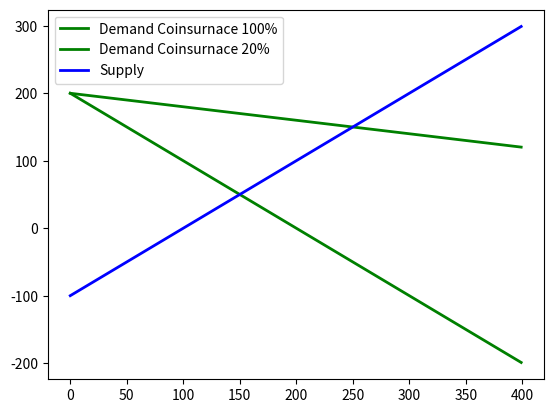

This chart was generated by the following Python code:
'''
Consider the following scenarios:

Scenario 1: There is a 0.1% chance in any given year that you get into a serious car accident. If this happens then you will incur medical bills that cost about $300,000 (assume the care post accident is non-discretionary and there is not external financial support). You have the option of buying insurance that costs $30/month that will cover the cost associated with the accident in full.

Scenario 2: There’s a 20% chance that you get into a minor bicycle accident in a year. If this happens then you incur a medical bill that costs about $1,500. You can buy insurance that costs $30/month to cover this cost in full.


If you could only choose one, which scenario would you buy insurance for?

Here’s the problem: we’re not all the same, and not everyone has the same risks. You might think that the fairest way to create risk pools is to only pool together people of comparable risks. However, a pool that is exclusively composed of very sick people will face unaffordable premiums, and this raises distributional concerns. Different problems arise when we try to pool enrollees with diverse health profiles, because healthier, less expensive enrollees might not want to subsidize those in their pool who are sicker and will spend more. It’s this latter problem that we’re going to focus on here. If the healthier individuals drop out of the risk pool because they do not want to pay a premium that reflects the sicker people in their pool, that is known as adverse selection.

Actuarially Fair Premiums
Let’s dig deeper into actuarially fair premiums (the amount of money that an insurer can expect to pay out in medical expenses for an individual or risk pool) and how they work in practice.
[redacted]
They both have access to insurance through their employers. Their total spending on health care (insurer plus out of pocket payments for care) is listed below.

Average total medical spending (including cost sharing) by David and Michael under different insurance policies
 	                   David    |   Michael
10% cost sharing    |  $15,000	|   $15,000
30% cost sharing	|  $12,000	|   $12,000

Q1:
What is the actuarially fair premium for David if he buys the 10% cost sharing plan?

Since the actuarially fair premium is the amount of money that an insurer can expect to pay out in medical expenses for an individual or risk pool, let’s calculate what that amount is for David.
It is not the whole $15,000 since he is enrolled in a 10% cost sharing plan, so we have to deduct the amount David will pay out of his own pocket. As a result the answer is:
$13,500 = $15,000 - (10% * $15,000)

Q2:
What is the actuarially fair premium for Michael if he buys the 30% cost sharing plan?


$8,400 = $12,000 - (30% * $12,000)

In this scenario, what are one or two reasons why the actuarially fair premium for Michael in the 30% cost sharing plan is less than the actuarially fair premium for David in the 10% cost sharing plan?

One explanation is that the actuarially fair premium does not include cost sharing, so the insurer pays a smaller share of the medical spending in Michael’s case since he is buying the 30% cost sharing plan whereas David is buying the 10% cost sharing plan. Another explanation is that there is less moral hazard in the less generous insurance plan. (Remember from Module 2 that moral hazard is the increase in health care utilization associated with insurance, which happens when patients do not feel the full burden of paying for health care.) In the 10% cost sharing plan, patients are responsible for a smaller percentage of total health care spending than in the 30% cost sharing plan, so patients might be overconsuming health care on the 10% plan, resulting in higher total medical spending for the 10% cost sharing plan.

Notice that the actuarially fair premium does not include the out-of-pocket costs. The amount that the insurance company is expected to spend is the amount that is included in the actuarially fair premium.
'''

import numpy as np

med_expenses = 15000
cost_sharing = 0.1
afp = med_expenses - (cost_sharing * med_expenses)
print(afp)

# Adverse Selection
'''
An employer offers two health plans. One is a PPO plan with a very wide set of in-network physicians. Another is an HMO with a wide set of in-network PCPs, but a more restricted network of specialists and hospitals. Apart from the network, the benefit designs are the same, so assume that a person’s out-of-pocket spending will not differ across plans.

Consider 5 individuals who are choosing between the two insurance plans:

[redacted]
Health status: 10/10.
[redacted]
Health status: 9/10.
[redacted]
Health status: 7/10.
[redacted]
Health status: 5/10.
[redacted]
Health status: 4/10.

Each of these people is willing to pay for access to a broader network of specialists.

 	Health status	AFP	Willingness to pay (WTP) for HMO	Willingness to pay (WTP) for PPO
Isabella	10/10	6800	7000
Taysir	9/10	8000	8500
Tom	7/10	9500	10200
Yemane	5/10	11000	12000
Nelly	4/10	15000	17000
Fill in estimates of WTP for the PPO in the table above. The exact numbers do not matter; we are looking for the relationship between health status and the incremental WTP for the PPO vs the HMO.

We require two conditions to hold for an accurate estimate of numbers:

WTP for HMO < WTP for PPO (as each individual is willing to pay for access to a broad network of specialists)
The difference between the WTP for the HMO, and the WTP for the PPO increases as health status gets worse. In other words, sicker individuals are more willing to pay for access to a broad network of specialists. So, for example, Taysir is willing to pay $1,000 more for the PPO plan (vs. the HMO plan), while Nelly is willing to pay $5,000 more for the PPO plan.
In the prompt, we weren’t given information of whether the sicker individuals’ PCPs and other specialists are in the HMO network or not. However, there is less of a chance that their preferred PCPs and specialists are in the HMO network than in the PPO network. This further explains why sicker individuals are willing to pay more for the PPO Plan.

 	Health status	AFP	WTP for HMO	WTP for PPO
Isabella	10/10	6800	7000	7500
Taysir	9/10	8000	8500	9500
Tom	7/10	9500	10200	13500
Yemane	5/10	11000	12000	16000
Nelly	4/10	15000	17000	22000

'''

medical_spend = [6800,8000,9500,11000,15000]
wtp_ppo = [7000,8500,10200,12000,17000]
wtp_hmo = [7500,9500,13500,16000,22000]
premium_ppo = 10000
premium_hmo = 7000
afp = np.mean(medical_spend)
surplus = np.subtract(wtp_hmo,premium_hmo)
print(surplus)



''' Co-insurance '''
# https://www.youtube.com/watch?v=A931E5IjE9I&ab_channel=MITOpenCourseWare
import matplotlib.pyplot as plt

# Market without insurance
coi1 = 1 # coinsurnace rate
coi2 = 0.2 # coinsurnace rate
q_d = lambda p, coi: 200 - coi * p # demand for physicians visits
q_s = lambda p: -100 +  p # market supply of physician visits

x = np.arange(0,400)

plt.plot(x, q_d(x, coi1), label='Demand Coinsurnace 100%', linewidth=2, color='green')
plt.plot(x, q_d(x, coi2), label='Demand Coinsurnace 20%', linewidth=2, color='green')
plt.plot(x, q_s(x), label='Supply', linewidth=2, color='blue')
plt.legend()
plt.show()
